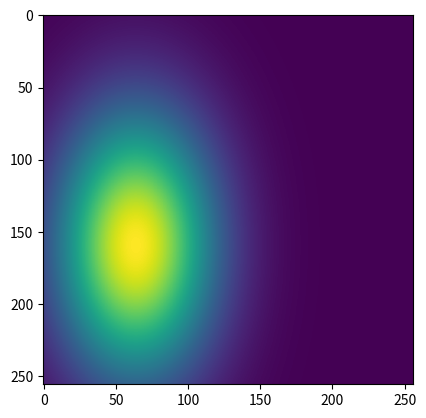

This chart was generated by the following Python code:
import numpy as np
import matplotlib.pyplot as plt


Ay, Ax = np.mgrid[1:-1:256j, -1:1:256j]
ux = np.array([0.0, 0.5, -0.5])
uy = np.array([0.0, 0.25, -0.25])
sx = np.array([1.0, 0.4, 0.3])
sy = np.array([1.0, 0.2, 0.5])
ux = np.expand_dims(ux, axis=(1, 2))  # or np.reshape(ux, (???))
uy = np.expand_dims(uy, axis=(1, 2))  # or np.reshape(uy, (???))
sx = np.expand_dims(sx, axis=(1, 2))  # or np.reshape(sx, (???))
sy = np.expand_dims(sy, axis=(1, 2))  # or np.reshape(sy, (???))
I = np.exp(-((Ax - ux)**2 / (2 * sx**2) + (Ay - uy)**2 / (2 * sy**2)))
print(I.shape)  # The shape of I should be (3, 256, 256)
plt.imshow(I[0])
plt.show()
plt.imshow(I[1])
plt.show()
plt.imshow(I[2])
plt.show()
